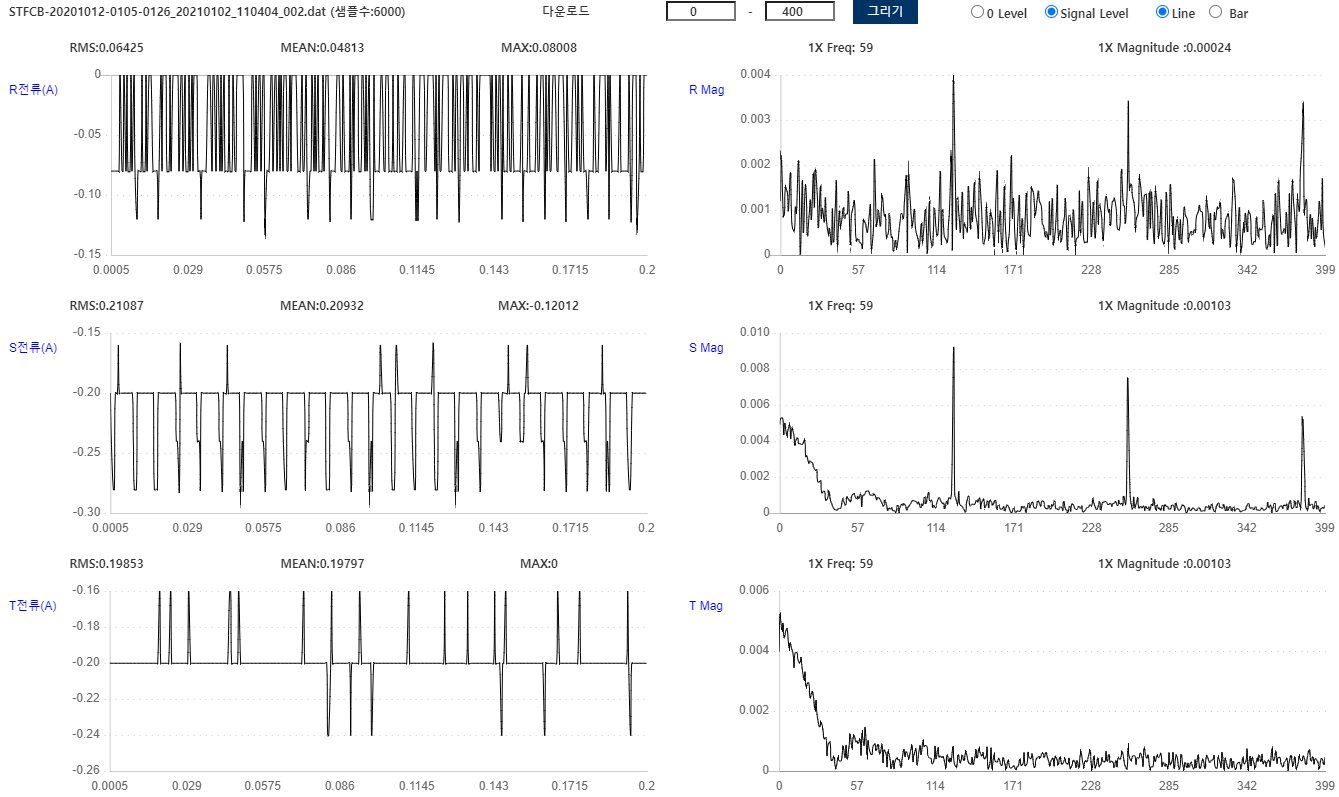

Values plotted in this chart, from the file beside it:
Filename, STFCB-20201012-0105-0126_20210102_110404…
AssetID, 11040009
RPM, 1750
정격전류, 23
사용전류, 15.1
Sample Rate, 1000
RRMS, 0.06425
RMEAN, 0.04813
RMAX, 0.08008
SRMS, 0.2109
SMEAN, 0.2093
SMAX, -0.1201
TRMS, 0.1985
TMEAN, 0.198
TMAX, 0
-0.08008, -0.2002, -0.2002, 
-0.08008, -0.2402, -0.2002, 
-0.08008, -0.2803, -0.2002, 
-0.08008, -0.2803, -0.2002, 
-0.08008, -0.2002, -0.2002, 
-0.08008, -0.2002, -0.2002, 
-0.08008, -0.1602, -0.2002, 
0, -0.2002, -0.2002, 
-0.08008, -0.2002, -0.2002, 
-0.08008, -0.2002, -0.2002, 
0, -0.2002, -0.2002, 
-0.08008, -0.2002, -0.2002, 
0, -0.2002, -0.2002, 
-0.08008, -0.2002, -0.2002, 
-0.08008, -0.2002, -0.2002, 
0, -0.2002, -0.2002, 
-0.08008, -0.2002, -0.2002, 
0, -0.2402, -0.2002, 
-0.08008, -0.2803, -0.2002, 
-0.1201, -0.2803, -0.2002, 
-0.08008, -0.2002, -0.2002, 
-0.08008, -0.2002, -0.2002, 
-0.08008, -0.2002, -0.2002, 
0, -0.2002, -0.2002, 
-0.08008, -0.2002, -0.2002, 
-0.08008, -0.2002, -0.2002, 
0, -0.2002, -0.2002, 
-0.08008, -0.2002, -0.2002, 
0, -0.2002, -0.2002, 
0, -0.2002, -0.2002, 
0, -0.2002, -0.2002, 
-0.08008, -0.2002, -0.2002, 
-0.08008, -0.2002, -0.2002, 
-0.08008, -0.2803, -0.2002, 
-0.08008, -0.2803, -0.2002, 
-0.1201, -0.2803, -0.2002, 
-0.08008, -0.2002, -0.2002, 
0, -0.2002, -0.1602, 
-0.08008, -0.2002, -0.2002, 
0, -0.2002, -0.2002, 
0, -0.2002, -0.2002, 
0, -0.2002, -0.2002, 
-0.08008, -0.2002, -0.2002, 
-0.08008, -0.2002, -0.2002, 
0, -0.2002, -0.2002, 
-0.08008, -0.2002, -0.1602, 
... 5,954 more rows
